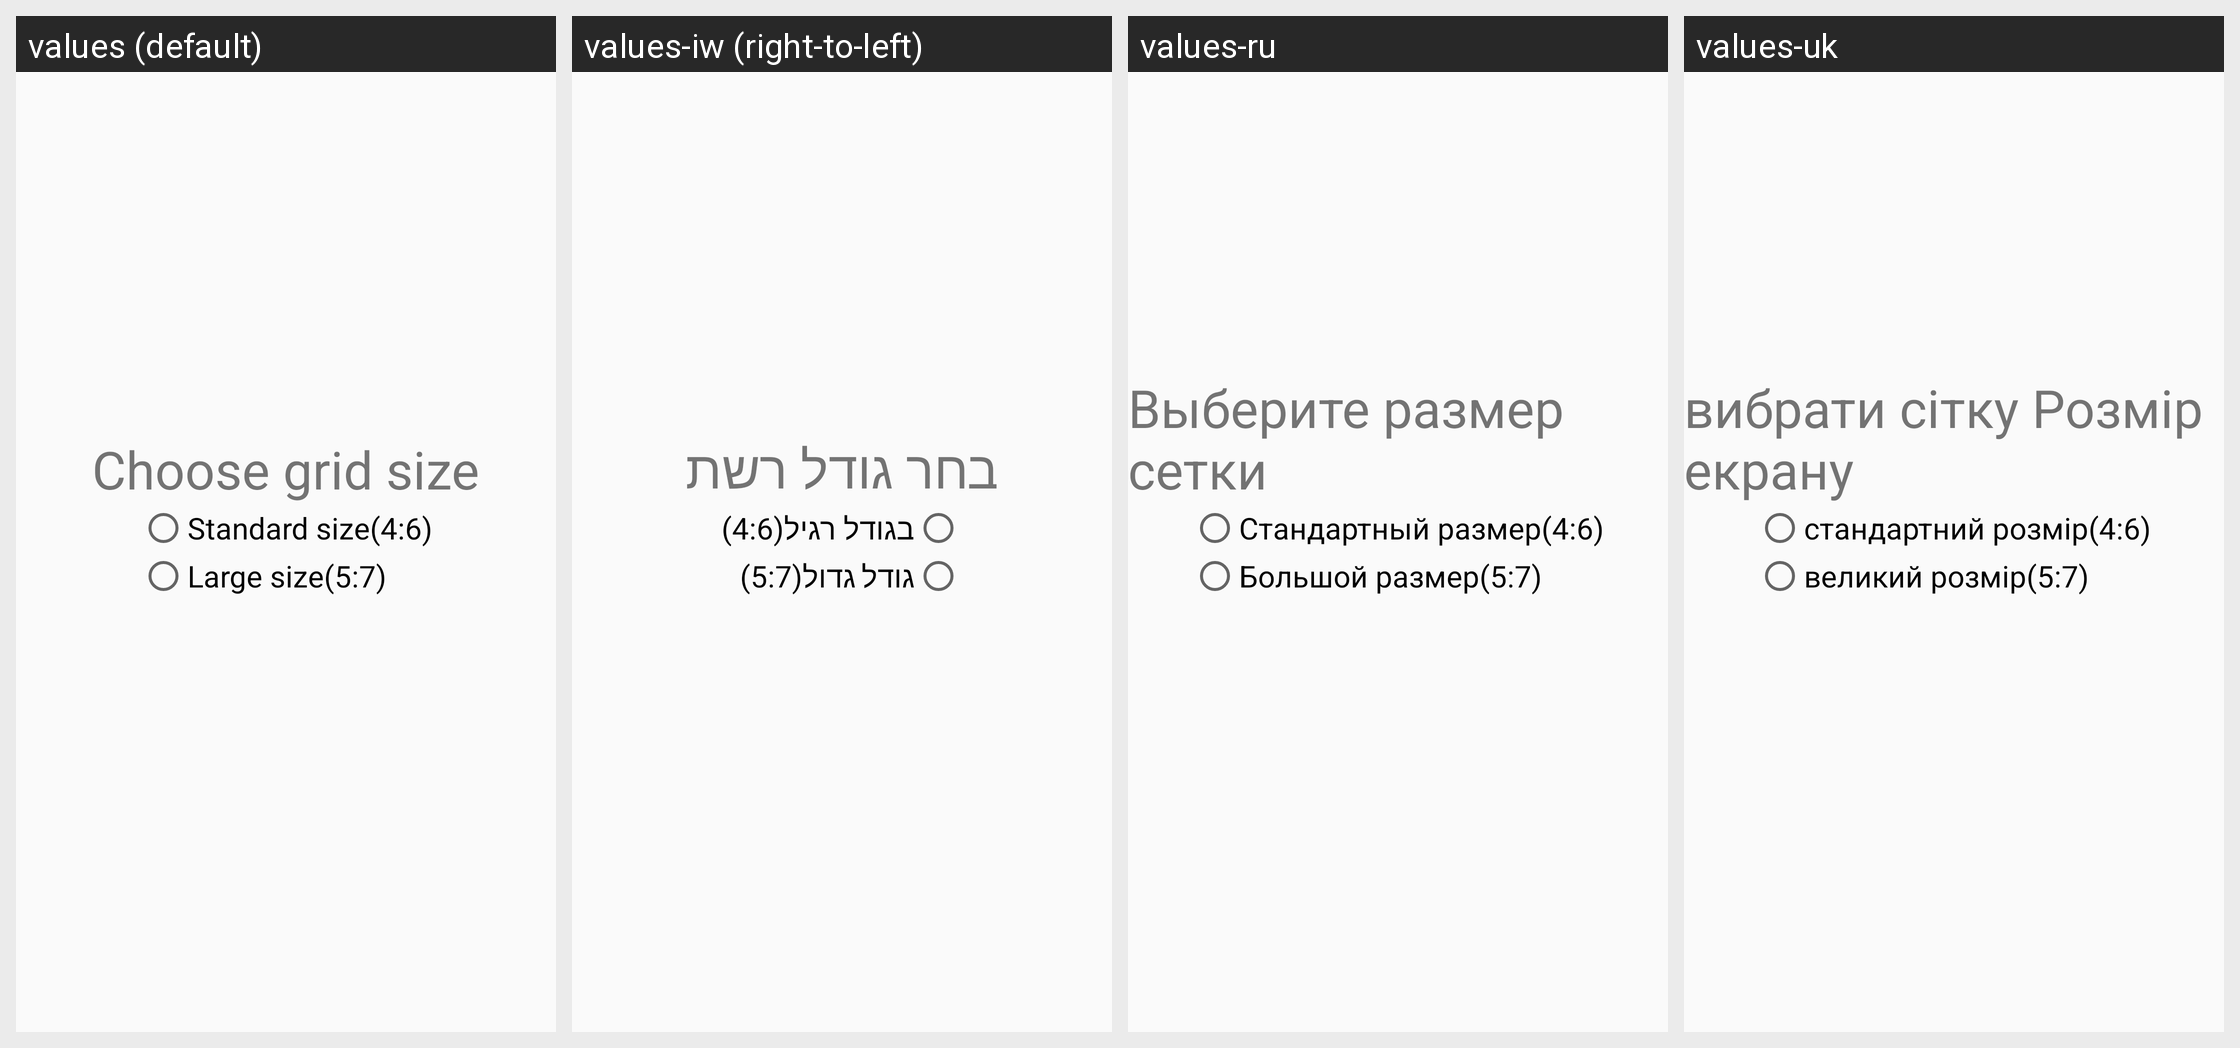

The same Android screen rendered under several of its app's locales, left to right. List the strings drawn on it with the default value and each locale's translation.
Android screen res/layout/welcome4.xml rendered under 4 locales, left to right: values (default), values-iw (right-to-left), values-ru, values-uk. Device: Nexus 5 (rendered at 1080×1920; each locale shown at half size, 540×960, under a caption strip naming it); theme AppTheme.
Strings drawn on this screen, with the default value and each locale's value (text and hints the layout hard-codes, and strings that could not be matched under every locale, appear in the picture but are not listed):

standard_size
  values: Standard size(4:6)
  values-iw: בגודל רגיל(4:6)
  values-ru: Стандартный размер(4:6)
  values-uk: стандартний розмір(4:6)

large_size
  values: Large size(5:7)
  values-iw: גודל גדול(5:7)
  values-ru: Большой размер(5:7)
  values-uk: великий розмір(5:7)

choose_grid_size
  values: Choose grid size
  values-iw: בחר גודל רשת
  values-ru: Выберите размер сетки
  values-uk: вибрати сітку Розмір екрану
